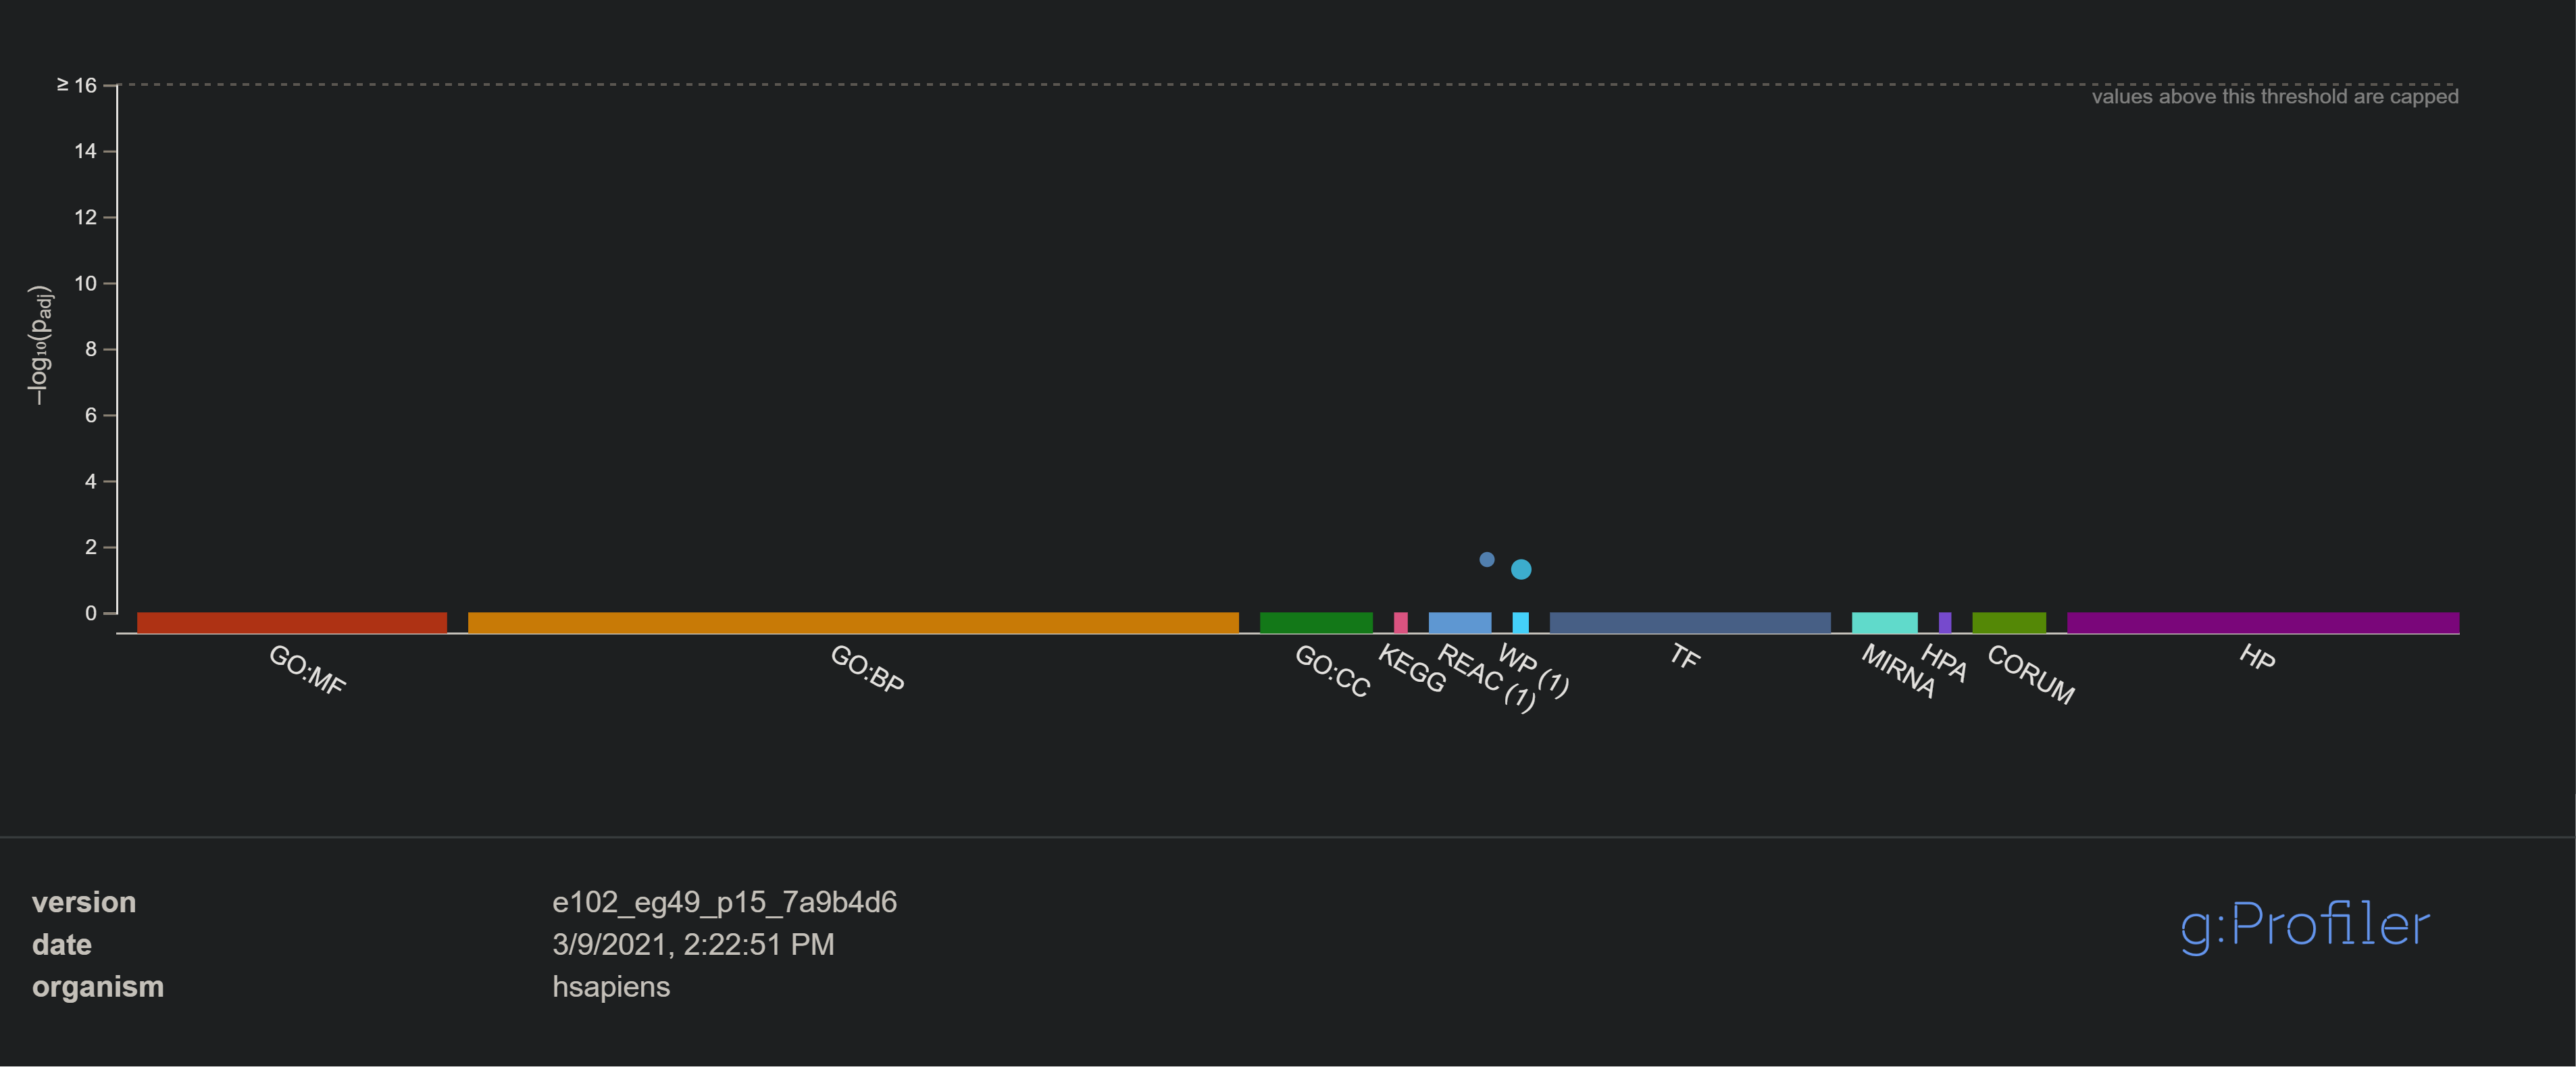

Source data for this figure (header and first rows):
source, term_name, term_id, adjusted_p_value, negative_log10_of_adjusted_p_value, term_size, query_size, intersection_size, effective_domain_size, intersections
REAC, Transfer of LPS from LBP carrier to CD14, REAC:R-HSA-166020, 0.02499, 1.602, 2, 1, 1, 10531, chr5:140631859:140633249
WP, Macrophage markers, WP:WP4146, 0.04985, 1.302, 9, 1, 1, 7399, chr5:140631859:140633249
